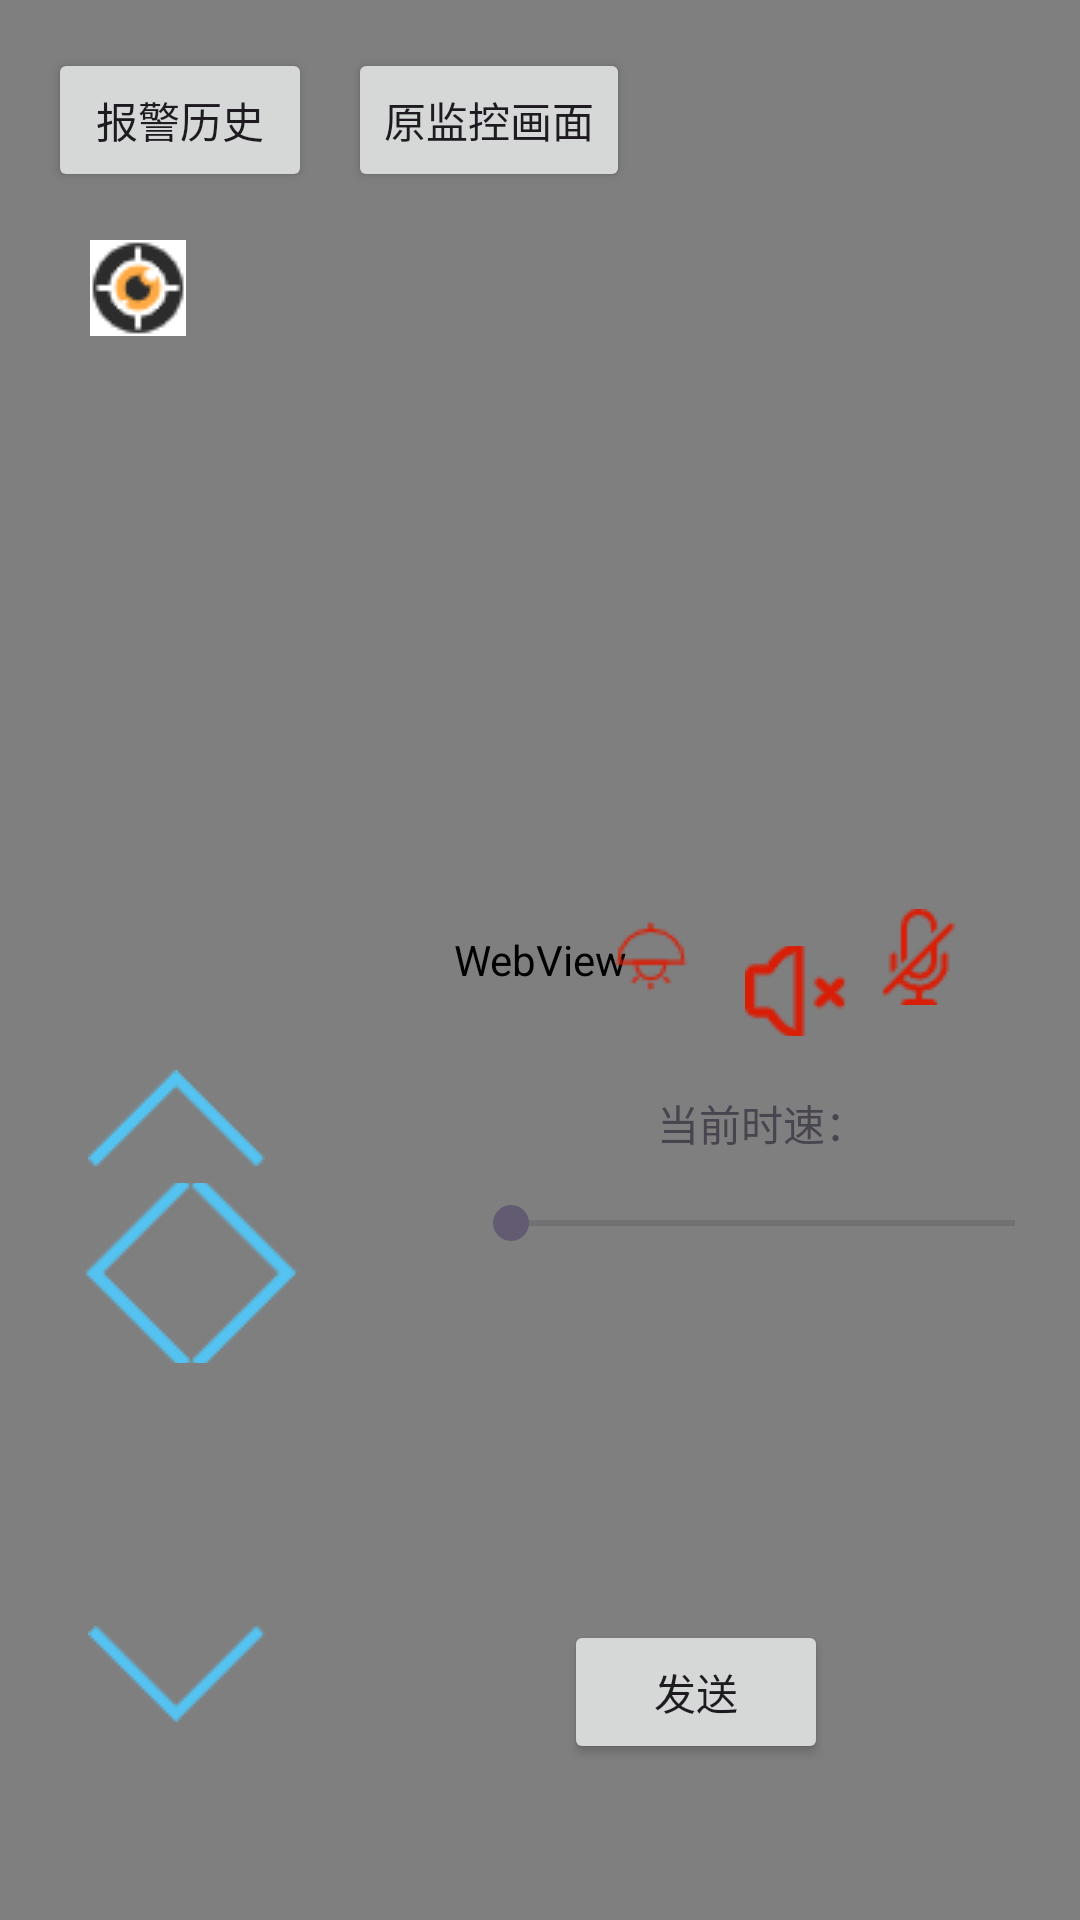

Write the Android layout XML for this screen, with the resource values it uses.
<!-- AndroidManifest.xml: application theme Theme.APPControl -->
<!-- res/layout/activity_thermal_imaging.xml -->
<?xml version="1.0" encoding="utf-8"?>
<androidx.constraintlayout.widget.ConstraintLayout
    xmlns:android="http://schemas.android.com/apk/res/android"
    xmlns:app="http://schemas.android.com/apk/res-auto"
    xmlns:tools="http://schemas.android.com/tools"
    android:id="@+id/main"
    android:layout_width="match_parent"
    android:layout_height="match_parent"
    tools:context=".Thermal_imaging">


    <WebView
        android:id="@+id/web_thermal_view"
        android:layout_width="0dp"
        android:layout_height="0dp"
        android:keepScreenOn="true"
        android:background="#000000"
        app:layout_constraintBottom_toBottomOf="parent"
        app:layout_constraintEnd_toEndOf="parent"
        app:layout_constraintStart_toStartOf="parent"
        app:layout_constraintTop_toTopOf="parent" />

    <Button
        android:id="@+id/btn_alert_history"
        android:layout_width="wrap_content"
        android:layout_height="wrap_content"
        android:layout_marginTop="16dp"
        android:layout_marginStart="16dp"
        android:text="报警历史"
        app:layout_constraintTop_toTopOf="parent"
        app:layout_constraintStart_toStartOf="parent" />

    <Button
        android:id="@+id/btn_navigate"
        android:layout_width="wrap_content"
        android:layout_height="wrap_content"
        android:layout_marginTop="16dp"
        android:layout_marginStart="12dp"
        android:text="原监控画面"
        app:layout_constraintTop_toTopOf="parent"
        app:layout_constraintStart_toEndOf="@+id/btn_alert_history" />

    <ImageButton
        android:id="@+id/btn_enable_detection"
        android:layout_width="44dp"
        android:layout_height="44dp"
        android:layout_marginStart="8dp"
        android:layout_marginTop="10dp"
        android:background="?attr/selectableItemBackgroundBorderless"
        android:contentDescription="开启检测"
        android:padding="4dp"
        android:src="@drawable/img"
        app:layout_constraintStart_toStartOf="@+id/btn_alert_history"
        app:layout_constraintTop_toBottomOf="@+id/btn_alert_history" />

    <ImageButton
        android:id="@+id/lamp_off"
        android:layout_width="35dp"
        android:layout_height="30dp"
        android:layout_marginEnd="12dp"
        android:background="?attr/selectableItemBackgroundBorderless"
        android:src="@drawable/lamp_off"
        app:layout_constraintBottom_toBottomOf="parent"
        app:layout_constraintEnd_toStartOf="@+id/btn_open_sound"
        app:layout_constraintHorizontal_bias="0.994"
        app:layout_constraintStart_toStartOf="parent"
        app:layout_constraintTop_toTopOf="parent"
        app:layout_constraintVertical_bias="0.498" />

    <ImageButton
        android:id="@+id/btn_open_sound"
        android:layout_width="35dp"
        android:layout_height="30dp"
        android:background="?attr/selectableItemBackgroundBorderless"
        android:contentDescription="摄像头声音"
        android:src="@drawable/gb"
        app:layout_constraintBottom_toTopOf="@+id/speedBar"
        app:layout_constraintEnd_toStartOf="@+id/btn_talk"
        app:layout_constraintHorizontal_bias="0.982"
        app:layout_constraintStart_toEndOf="@+id/btn_up"
        app:layout_constraintTop_toTopOf="parent"
        app:layout_constraintVertical_bias="0.855" />

    <ImageButton
        android:id="@+id/btn_talk"
        android:layout_width="41dp"
        android:layout_height="37dp"
        android:background="@null"
        android:padding="0dp"
        android:src="@drawable/mute"
        app:layout_constraintBottom_toBottomOf="parent"
        app:layout_constraintEnd_toEndOf="parent"
        app:layout_constraintHorizontal_bias="0.895"
        app:layout_constraintStart_toStartOf="parent"
        app:layout_constraintTop_toTopOf="parent"
        app:layout_constraintVertical_bias="0.498" />

    <ImageButton
        android:id="@+id/btn_up"
        android:layout_width="60dp"
        android:layout_height="60dp"
        android:background="@null"
        android:src="@drawable/up"
        app:layout_constraintBottom_toTopOf="@+id/btn_down"
        app:layout_constraintEnd_toEndOf="parent"
        app:layout_constraintHorizontal_bias="0.095"
        app:layout_constraintStart_toStartOf="parent"
        app:layout_constraintTop_toTopOf="parent"
        app:layout_constraintVertical_bias="0.732" />

    <ImageButton
        android:id="@+id/btn_left"
        android:layout_width="60dp"
        android:layout_height="60dp"
        android:layout_marginStart="16dp"
        android:background="@null"
        android:src="@drawable/left"
        app:layout_constraintBottom_toBottomOf="parent"
        app:layout_constraintEnd_toStartOf="@+id/btn_right"
        app:layout_constraintHorizontal_bias="0.0"
        app:layout_constraintStart_toStartOf="parent"
        app:layout_constraintTop_toTopOf="parent"
        app:layout_constraintVertical_bias="0.68" />

    <ImageButton
        android:id="@+id/btn_right"
        android:layout_width="60dp"
        android:layout_height="60dp"
        android:background="@null"
        android:src="@drawable/right"
        app:layout_constraintBottom_toBottomOf="parent"
        app:layout_constraintEnd_toEndOf="parent"
        app:layout_constraintHorizontal_bias="0.171"
        app:layout_constraintStart_toStartOf="parent"
        app:layout_constraintTop_toTopOf="parent"
        app:layout_constraintVertical_bias="0.68" />

    <ImageButton
        android:id="@+id/btn_down"
        android:layout_width="60dp"
        android:layout_height="60dp"
        android:layout_marginBottom="52dp"
        android:background="@null"
        android:src="@drawable/down"
        app:layout_constraintBottom_toBottomOf="parent"
        app:layout_constraintEnd_toEndOf="parent"
        app:layout_constraintHorizontal_bias="0.095"
        app:layout_constraintStart_toStartOf="parent" />

    <SeekBar
        android:id="@+id/speedBar"
        android:layout_width="200dp"
        android:layout_height="wrap_content"
        android:max="100"
        android:progress="0"
        app:layout_constraintBottom_toBottomOf="parent"
        app:layout_constraintEnd_toEndOf="parent"
        app:layout_constraintHorizontal_bias="0.92"
        app:layout_constraintStart_toEndOf="@+id/btn_up"
        app:layout_constraintTop_toTopOf="parent"
        app:layout_constraintVertical_bias="0.641"/>

    <Button
        android:id="@+id/Send"
        android:layout_width="wrap_content"
        android:layout_height="wrap_content"
        android:layout_marginTop="24dp"
        android:layout_marginEnd="84dp"
        android:layout_marginBottom="52dp"
        android:text="发送"
        app:layout_constraintBottom_toBottomOf="parent"
        app:layout_constraintEnd_toEndOf="parent"
        app:layout_constraintVertical_bias="0.484" />

    <TextView
        android:id="@+id/textView"
        android:layout_width="90dp"
        android:layout_height="23dp"
        android:text="当前时速："
        app:layout_constraintBottom_toBottomOf="parent"
        app:layout_constraintEnd_toEndOf="parent"
        app:layout_constraintHorizontal_bias="0.811"
        app:layout_constraintStart_toStartOf="parent"
        app:layout_constraintTop_toTopOf="parent"
        app:layout_constraintVertical_bias="0.59" />

</androidx.constraintlayout.widget.ConstraintLayout>
<!-- resources referenced by this layout -->
<resources>
  <!-- drawable down: png bitmap (drawable, 505 bytes) -->
  <!-- drawable gb: png bitmap (drawable, 943 bytes) -->
  <!-- drawable img: png bitmap (drawable, 1412 bytes) -->
  <!-- drawable lamp_off: png bitmap (drawable, 871 bytes) -->
  <!-- drawable left: png bitmap (drawable, 536 bytes) -->
  <!-- drawable mute: png bitmap (drawable, 850 bytes) -->
  <!-- drawable right: png bitmap (drawable, 533 bytes) -->
  <!-- drawable up: png bitmap (drawable, 447 bytes) -->
  <style name="Theme.APPControl" parent="Base.Theme.APPControl" />
  <style name="Base.Theme.APPControl" parent="Theme.Material3.DayNight.NoActionBar">
          
          
      </style>
</resources>
